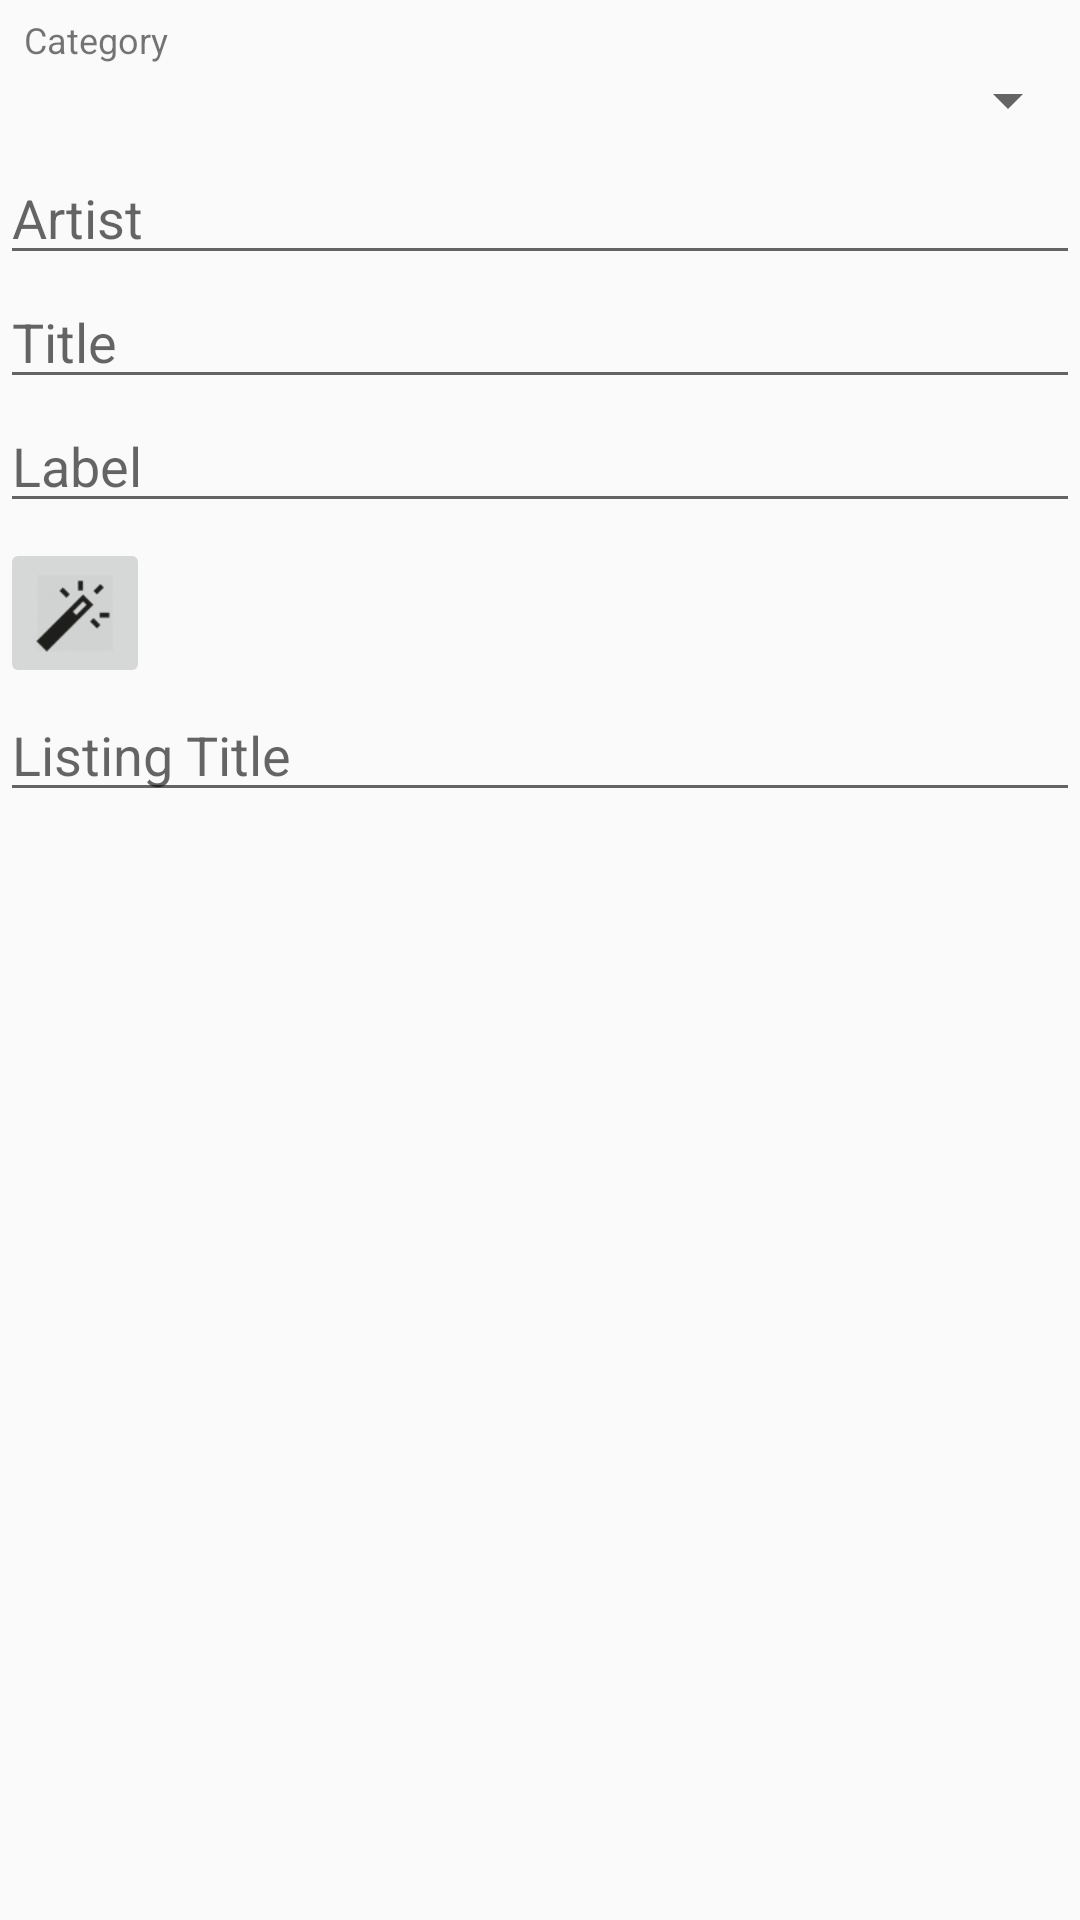

Write the Android layout XML for this screen, with the resource values it uses.
<!-- AndroidManifest.xml: application theme AppTheme -->
<!-- res/layout/info_1_fragment.xml -->
<LinearLayout xmlns:android="http://schemas.android.com/apk/res/android"
    xmlns:tools="http://schemas.android.com/tools"
    android:orientation="vertical"
    android:layout_width="match_parent"
    android:layout_height="match_parent"
    tools:context="com.carltaylordev.recordlisterandroidclient.UserInterface.EditListing.EditListingActivity">

    <TextView
        android:layout_marginTop="@dimen/minor_margin"
        style="@style/SpinnerLabelStyle"
        android:text="Category"/>

    <Spinner
        android:id="@+id/spinner_ebay_cats"
        android:layout_width="match_parent"
        android:layout_height="wrap_content"></Spinner>

    <EditText
        android:layout_marginTop="@dimen/minor_margin"
        android:id="@+id/edit_text_artist"
        android:layout_width="match_parent"
        android:layout_height="wrap_content"
        android:hint="Artist"/>

    <EditText
        android:id="@+id/edit_text_title"
        android:layout_width="match_parent"
        android:layout_height="wrap_content"
        android:hint="Title"/>

    <EditText
        android:id="@+id/edit_text_label"
        android:layout_width="match_parent"
        android:layout_height="wrap_content"
        android:hint="Label"/>


    <ImageButton
        android:layout_marginTop="@dimen/minor_margin"
        android:id="@+id/image_button_concat"
        android:src="@drawable/magic_wand"
        android:scaleType="fitCenter"
        android:layout_width="50dp"
        android:layout_height="50dp"/>

    <EditText
        android:id="@+id/edit_text_listing_title"
        android:layout_height="wrap_content"
        android:layout_width="match_parent"
        android:hint="Listing Title"/>

</LinearLayout>
<!-- resources referenced by this layout -->
<resources>
  <dimen name="minor_margin">5dp</dimen>
  <!-- drawable magic_wand: png bitmap (drawable, 7960 bytes) -->
  <style name="SpinnerLabelStyle" parent="MinorLabelStyle">
          <item name="android:layout_marginLeft">8dp</item>
      </style>
  <style name="AppTheme" parent="Theme.AppCompat.Light.DarkActionBar">
          
          <item name="colorPrimary">@color/primary</item>
          <item name="colorPrimaryDark">@color/primaryDark</item>
          <item name="colorAccent">@color/accent</item>
      </style>
  <style name="MinorLabelStyle">
          <item name="android:textSize">12sp</item>
          <item name="android:textColor">@color/black_overlay</item>
          <item name="android:layout_width">wrap_content</item>
          <item name="android:layout_height">wrap_content</item>
      </style>
  <color name="primary">@color/light_blue</color>
  <color name="primaryDark">@color/blue</color>
  <color name="accent">@color/blue</color>
  <color name="light_blue">#00A6F6</color>
  <color name="blue">#1093F5</color>
</resources>
